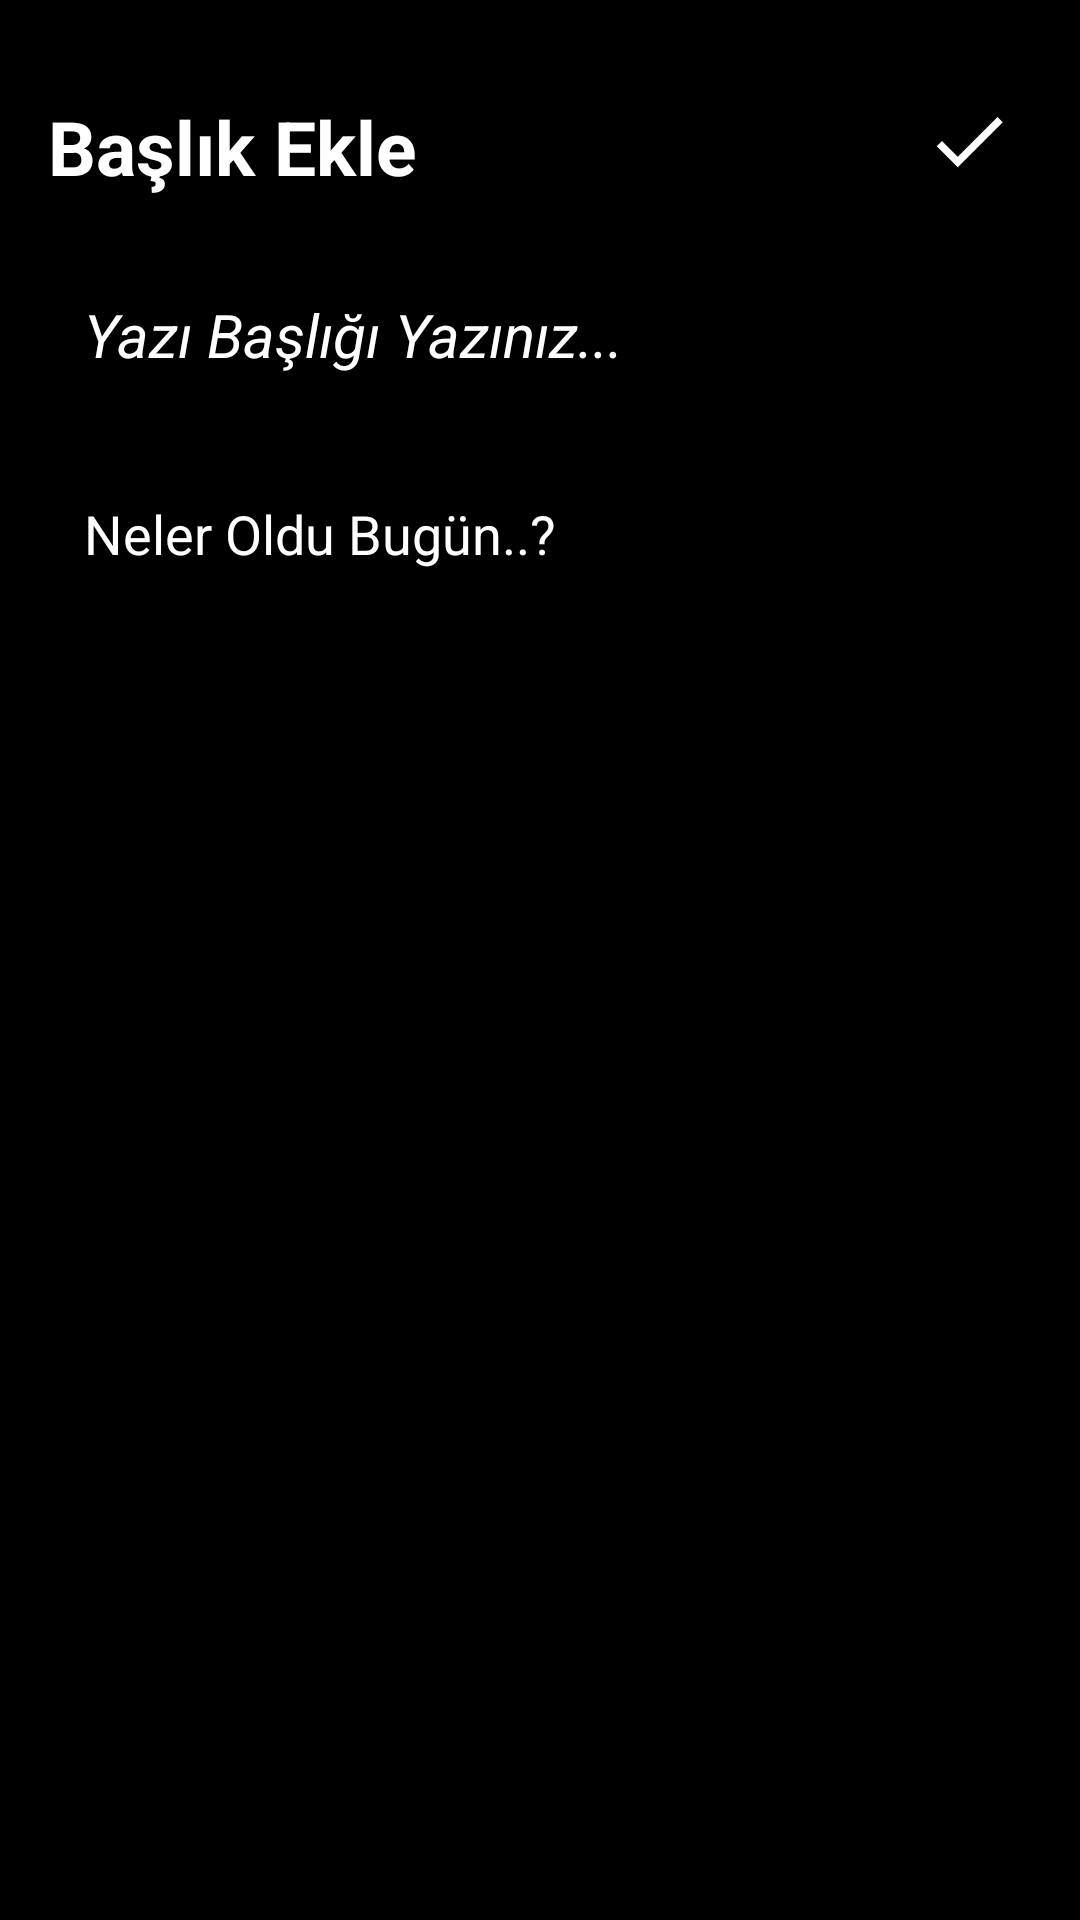

Android layout source for this screen:
<!-- AndroidManifest.xml: application theme Theme.GunlukSQLite -->
<!-- res/layout/activity_add_gunluk.xml -->
<?xml version="1.0" encoding="utf-8"?>
<RelativeLayout
    xmlns:android="http://schemas.android.com/apk/res/android"
    xmlns:tools="http://schemas.android.com/tools"
    android:layout_width="match_parent"
    android:layout_height="match_parent"
    android:orientation="vertical"
    android:background="@color/black"
    android:padding="16dp"
    tools:context=".AddGunlukActivity">
    
    <TextView
        android:layout_width="wrap_content"
        android:layout_height="wrap_content"
        android:id="@+id/addGunlukheader"
        android:layout_alignParentTop="true"
        android:layout_marginTop="16dp"
        android:text="Başlık Ekle"
        android:textColor="@color/white"
        android:textStyle="bold"
        android:textSize="25sp"/>

    <ImageView
        android:layout_width="wrap_content"
        android:layout_height="wrap_content"
        android:id="@+id/savebtn"
        android:src="@drawable/baseline_done_24"
        android:layout_alignParentEnd="true"
        android:layout_alignTop="@+id/addGunlukheader"
        android:layout_marginEnd="6dp"/>

    <EditText
        android:layout_width="match_parent"
        android:layout_height="60dp"
        android:id="@+id/titleEdt"
        android:hint="Yazı Başlığı Yazınız..."
        android:textColor="@color/white"
        android:textColorHint="@color/white"
        android:textStyle="italic"
        android:padding="12dp"
        android:textSize="20sp"
        android:layout_below="@id/addGunlukheader"
        android:background="@drawable/yellow_border"
        android:layout_marginTop="16dp"
        android:maxLines="1"/>

    <EditText
        android:layout_width="match_parent"
        android:layout_height="match_parent"
        android:id="@+id/contentEdt"
        android:hint="Neler Oldu Bugün..?"
        android:gravity="top"
        android:textColorHint="@color/white"
        android:textColor="@color/white"
        android:padding="12dp"
        android:textSize="18sp"
        android:background="@drawable/yellow_border"
        android:layout_below="@+id/titleEdt"
        android:layout_marginTop="12dp"/>

</RelativeLayout>
<!-- resources referenced by this layout -->
<resources>
  <!-- drawable baseline_done_24 (drawable) -->
  <vector android:height="30dp" android:tint="@color/yellow"
      android:viewportHeight="24" android:viewportWidth="24"
      android:width="30dp" xmlns:android="http://schemas.android.com/apk/res/android">
      <path android:fillColor="@android:color/white" android:pathData="M9,16.2L4.8,12l-1.4,1.4L9,19 21,7l-1.4,-1.4L9,16.2z"/>
  </vector>
  <!-- drawable yellow_border (drawable) -->
  <?xml version="1.0" encoding="utf-8"?>
  <shape xmlns:android="http://schemas.android.com/apk/res/android"
      android:shape="rectangle">
  
      <stroke android:width="1dp" android:color="@color/yellow"/>
      <corners android:radius="8dp"/>
  
  </shape>
  <style name="Theme.GunlukSQLite" parent="Base.Theme.GunlukSQLite" />
  <style name="Base.Theme.GunlukSQLite" parent="Theme.Material3.DayNight.NoActionBar">
          
          <item name="colorPrimary">@color/yellow</item>
          <item name="colorPrimaryVariant">@color/yellow</item>
          <item name="android:statusBarColor">@color/yellow</item>
      </style>
  <!-- not gathered from this repository: default colours our renderer supplied (Android Studio template values) -->
  <color name="black">#FF000000</color>
  <color name="white">#FFFFFFFF</color>
</resources>
